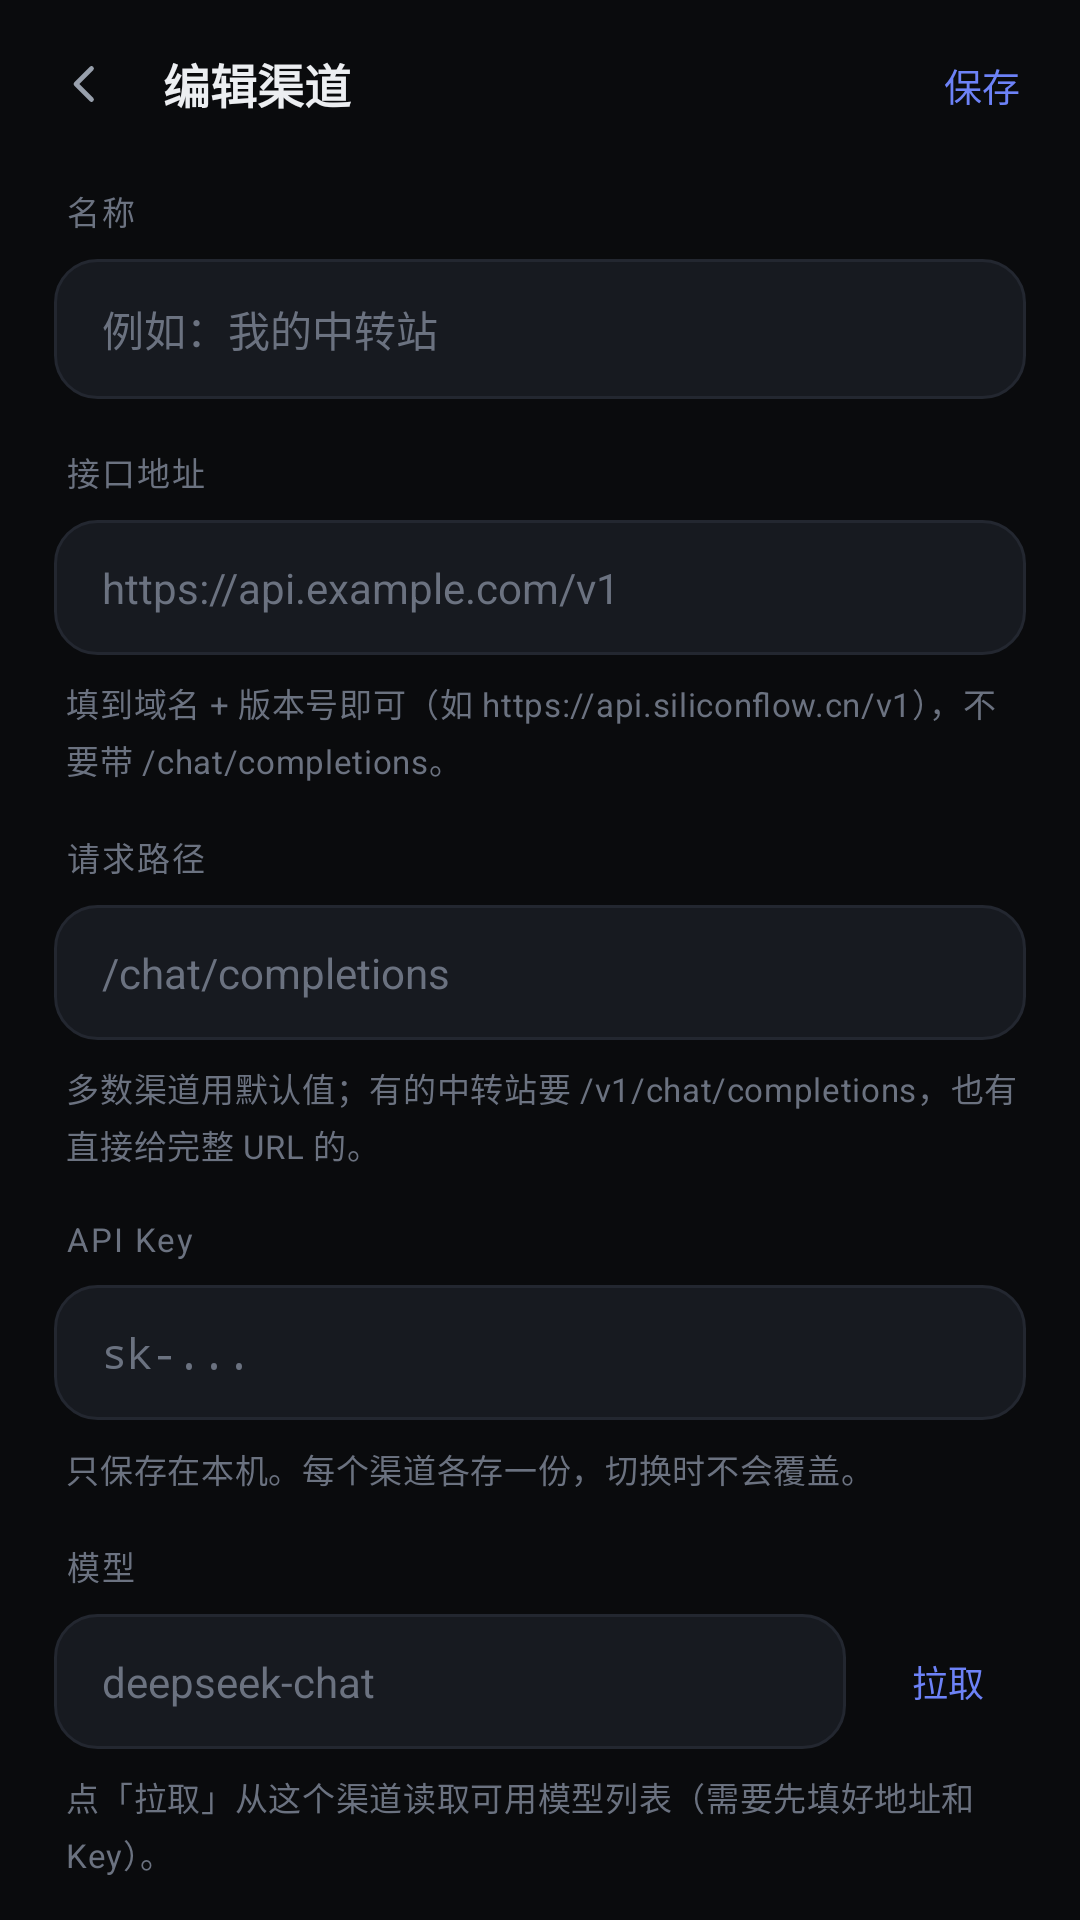

Here is an Android app screen rendered from its layout file. Give the layout XML and the strings, colors and styles it references.
<!-- AndroidManifest.xml: application theme Theme.Dsh -->
<!-- res/layout/activity_provider_edit.xml -->
<?xml version="1.0" encoding="utf-8"?>
<LinearLayout xmlns:android="http://schemas.android.com/apk/res/android"
    android:layout_width="match_parent"
    android:layout_height="match_parent"
    android:background="@color/bg"
    android:fitsSystemWindows="true"
    android:orientation="vertical">

    <LinearLayout style="@style/TopBar">

        <ImageView
            android:id="@+id/btnBack"
            style="@style/IconButton"
            android:layout_marginLeft="-10dp"
            android:contentDescription="返回"
            android:src="@drawable/ic_back_24" />

        <TextView
            android:layout_width="0dp"
            android:layout_height="wrap_content"
            android:layout_weight="1"
            android:layout_marginLeft="6dp"
            android:text="编辑渠道"
            android:textColor="@color/text"
            android:textSize="15.5sp"
            android:textStyle="bold" />

        <TextView
            android:id="@+id/btnSave"
            style="@style/TopBarButton"
            android:text="保存"
            android:textColor="@color/accent" />
    </LinearLayout>

    <ScrollView
        android:layout_width="match_parent"
        android:layout_height="0dp"
        android:layout_weight="1"
        android:clipToPadding="false"
        android:scrollbars="none">

        <LinearLayout
            android:layout_width="match_parent"
            android:layout_height="wrap_content"
            android:orientation="vertical"
            android:paddingLeft="18dp"
            android:paddingTop="6dp"
            android:paddingRight="18dp"
            android:paddingBottom="30dp">

            <TextView
                style="@style/FieldLabel"
                android:text="名称" />

            <EditText
                android:id="@+id/name"
                style="@style/Field"
                android:hint="例如：我的中转站"
                android:inputType="text"
                android:singleLine="true" />

            <TextView
                style="@style/FieldLabel"
                android:layout_marginTop="16dp"
                android:text="接口地址" />

            <EditText
                android:id="@+id/baseUrl"
                style="@style/Field"
                android:hint="https://api.example.com/v1"
                android:inputType="textUri"
                android:singleLine="true" />

            <TextView
                style="@style/FieldHint"
                android:text="填到域名 + 版本号即可（如 https://api.siliconflow.cn/v1），不要带 /chat/completions。" />

            <TextView
                style="@style/FieldLabel"
                android:layout_marginTop="16dp"
                android:text="请求路径" />

            <EditText
                android:id="@+id/path"
                style="@style/Field"
                android:hint="/chat/completions"
                android:inputType="textUri"
                android:singleLine="true" />

            <TextView
                style="@style/FieldHint"
                android:text="多数渠道用默认值；有的中转站要 /v1/chat/completions，也有直接给完整 URL 的。" />

            <TextView
                style="@style/FieldLabel"
                android:layout_marginTop="16dp"
                android:text="API Key" />

            <EditText
                android:id="@+id/key"
                style="@style/Field"
                android:hint="sk-..."
                android:inputType="textPassword"
                android:singleLine="true" />

            <TextView
                style="@style/FieldHint"
                android:text="只保存在本机。每个渠道各存一份，切换时不会覆盖。" />

            <TextView
                style="@style/FieldLabel"
                android:layout_marginTop="16dp"
                android:text="模型" />

            <LinearLayout
                android:layout_width="match_parent"
                android:layout_height="wrap_content"
                android:orientation="horizontal">

                <EditText
                    android:id="@+id/model"
                    style="@style/Field"
                    android:layout_width="0dp"
                    android:layout_weight="1"
                    android:hint="deepseek-chat"
                    android:inputType="text"
                    android:singleLine="true" />

                <TextView
                    android:id="@+id/btnFetchModels"
                    android:layout_width="wrap_content"
                    android:layout_height="match_parent"
                    android:layout_marginLeft="8dp"
                    android:background="@drawable/bg_chip"
                    android:clickable="true"
                    android:focusable="true"
                    android:gravity="center"
                    android:paddingLeft="14dp"
                    android:paddingRight="14dp"
                    android:text="拉取"
                    android:textColor="@color/accent"
                    android:textSize="12sp" />
            </LinearLayout>

            <TextView
                style="@style/FieldHint"
                android:text="点「拉取」从这个渠道读取可用模型列表（需要先填好地址和 Key）。" />

            <TextView
                style="@style/FieldLabel"
                android:layout_marginTop="16dp"
                android:text="鉴权方式" />

            <TextView
                android:id="@+id/authStyle"
                style="@style/Field"
                android:clickable="true"
                android:focusable="true"
                android:text="Bearer 令牌" />

            <CheckBox
                android:id="@+id/tools"
                android:layout_width="match_parent"
                android:layout_height="wrap_content"
                android:layout_marginTop="18dp"
                android:paddingLeft="2dp"
                android:text="允许模型调用本地工具（function calling）"
                android:textColor="@color/text"
                android:textSize="13sp" />

            <CheckBox
                android:id="@+id/vision"
                android:layout_width="match_parent"
                android:layout_height="wrap_content"
                android:layout_marginTop="6dp"
                android:paddingLeft="2dp"
                android:text="支持图片输入（多模态）"
                android:textColor="@color/text"
                android:textSize="13sp" />

            <TextView
                style="@style/FieldHint"
                android:paddingLeft="2dp"
                android:text="开着，聊天里附加的图片会按 OpenAI 多模态格式（image_url）发送；关着则只发送文件名说明。
DeepSeek 官方模型不支持图片输入；Qwen-VL、GLM-4V、GPT-4o 等才需要打开。" />

            <TextView
                style="@style/FieldHint"
                android:paddingLeft="2dp"
                android:text="关掉后只做普通对话。部分渠道的模型不支持工具调用，开着会报 400（程序会自动重试一次）。" />

            <TextView
                style="@style/FieldLabel"
                android:layout_marginTop="16dp"
                android:text="额外请求头（可选）" />

            <EditText
                android:id="@+id/headers"
                style="@style/Field"
                android:gravity="top|start"
                android:hint="X-Custom-Header: value"
                android:inputType="textMultiLine|textNoSuggestions"
                android:minLines="2"
                android:textSize="12sp" />

            <TextView
                style="@style/FieldHint"
                android:text="每行一个 Header: value。一般留空；某些中转站要求额外标记时才用。" />

            <TextView
                android:id="@+id/btnTest"
                android:layout_width="match_parent"
                android:layout_height="wrap_content"
                android:layout_marginTop="24dp"
                android:background="@drawable/bg_chip"
                android:clickable="true"
                android:focusable="true"
                android:gravity="center"
                android:paddingTop="14dp"
                android:paddingBottom="14dp"
                android:text="测试连接"
                android:textColor="@color/text"
                android:textSize="13sp" />
        </LinearLayout>
    </ScrollView>
</LinearLayout>
<!-- resources referenced by this layout -->
<resources>
  <color name="accent">#6D82F7</color>
  <color name="bg">#0A0B0D</color>
  <color name="text">#ECEEF1</color>
  <!-- drawable ic_back_24 (drawable) -->
  <?xml version="1.0" encoding="utf-8"?>
  <vector xmlns:android="http://schemas.android.com/apk/res/android"
      android:width="24dp"
      android:height="24dp"
      android:viewportWidth="24"
      android:viewportHeight="24">
      <path
          android:pathData="M14.6,5.8 L8.4,12 L14.6,18.2"
          android:strokeColor="#FFFFFF"
          android:strokeLineCap="round"
          android:strokeLineJoin="round"
          android:strokeWidth="1.9" />
  </vector>
  <style name="FieldHint">
          <item name="android:layout_width">match_parent</item>
          <item name="android:layout_height">wrap_content</item>
          <item name="android:textSize">11sp</item>
          <item name="android:textColor">@color/text_faint</item>
          <item name="android:letterSpacing">0.02</item>
          <item name="android:paddingLeft">4dp</item>
          <item name="android:paddingTop">8dp</item>
          <item name="android:lineSpacingExtra">3dp</item>
      </style>
  <style name="FieldLabel">
          <item name="android:layout_width">match_parent</item>
          <item name="android:layout_height">wrap_content</item>
          <item name="android:textSize">11sp</item>
          <item name="android:textColor">@color/text_faint</item>
          <item name="android:letterSpacing">0.06</item>
          <item name="android:paddingLeft">4dp</item>
          <item name="android:paddingBottom">8dp</item>
      </style>
  <style name="IconButton">
          <item name="android:layout_width">40dp</item>
          <item name="android:layout_height">40dp</item>
          <item name="android:padding">10dp</item>
          <item name="android:scaleType">fitCenter</item>
          <item name="android:clickable">true</item>
          <item name="android:focusable">true</item>
          <item name="android:tint">@color/text_dim</item>
          <item name="android:background">?android:attr/selectableItemBackgroundBorderless</item>
      </style>
  <style name="TopBar">
          <item name="android:layout_width">match_parent</item>
          <item name="android:layout_height">56dp</item>
          <item name="android:orientation">horizontal</item>
          <item name="android:gravity">center_vertical</item>
          <item name="android:paddingLeft">18dp</item>
          <item name="android:paddingRight">10dp</item>
          <item name="android:background">@color/bg</item>
      </style>
  <!-- drawable bg_field (drawable) -->
  <?xml version="1.0" encoding="utf-8"?>
  <shape xmlns:android="http://schemas.android.com/apk/res/android"
      android:shape="rectangle">
      <solid android:color="@color/surface2" />
      <stroke
          android:width="1dp"
          android:color="@color/line" />
      <corners android:radius="14dp" />
  </shape>
  <color name="text_faint">#6B7280</color>
  <color name="text_dim">#98A0AC</color>
  <style name="DshDialog" parent="@android:style/Theme.Material.Dialog.NoActionBar">
          <item name="android:windowBackground">@drawable/bg_dialog</item>
          <item name="android:colorAccent">@color/accent</item>
          <item name="android:textColorPrimary">@color/text</item>
          <item name="android:textColorSecondary">@color/text_dim</item>
          <item name="android:windowMinWidthMajor">82%</item>
          <item name="android:windowMinWidthMinor">92%</item>
      </style>
  <color name="surface2">#171A20</color>
  <color name="line">#232730</color>
</resources>
